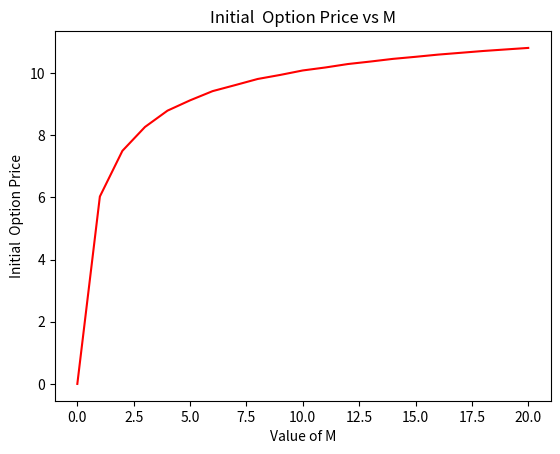

Reproduce this figure in Python.
# -*- coding: utf-8 -*-
"""180123048_subhamkumar_q1.ipynb

Automatically generated by Colaboratory.

Original file is located at
    https://colab.research.google.com/drive/1ZSeV33fyX6CjbaP1IF--YIOuUW2tmCfh
"""

import numpy as np
import matplotlib.pyplot as plt


S_0 = 100
T = 1
r = 0.08
sigma = 0.2
M_list = [5, 10, 15,20]
option_price = []



def lookback_option(M, u, d, p):
    P = [[[S_0, S_0]]]
    for i in range(M):
        Q = []
        for j in range(len(P[i])):
            q = P[i][j][0]*u*p
            q_max = p*max(P[i][j][1], q/p)
            Q.append([q, q_max])
            q = P[i][j][0]*d*(1-p)
            q_max = (1-p)*max(P[i][j][1], q/(1-p))
            Q.append([q, q_max])
        P.append(Q)
    sol = 0
    for p1 in P[len(P)-1]:
        sol += (p1[1]-p1[0])
    return (sol)*np.exp(-r*T)



for M in M_list:
    dt = T/M
    u = np.exp(sigma*np.sqrt(dt) + (r-0.5*sigma*sigma)*dt)
    d = np.exp(-sigma*np.sqrt(dt) + (r-0.5*sigma*sigma)*dt)
    p = (np.exp(r*dt)-d)/(u-d)
    
    val = lookback_option(M, u, d, p)
    option_price.append(val)
    print('The initial  price of the option for M =',M,'is', val)

#option price vs M graph

M_list = list(range(21))
option_price = [0]

for M in M_list[1:]:
    dt = T/M
    u = np.exp(sigma*np.sqrt(dt) + (r-0.5*sigma*sigma)*dt)
    d = np.exp(-sigma*np.sqrt(dt) + (r-0.5*sigma*sigma)*dt)
    p = (np.exp(r*dt)-d)/(u-d)
    val = lookback_option(M, u, d, p)
    option_price.append(val)

plt.plot(M_list, option_price,color="r")
plt.xlabel('Value of M')
plt.ylabel('Initial  Option Price')
plt.title('Initial  Option Price vs M')
plt.show()

#Option price at different time for M = 5
M = 5
dt = T/M
u = np.exp(sigma*np.sqrt(dt) + (r-0.5*sigma*sigma)*dt)
d = np.exp(-sigma*np.sqrt(dt) + (r-0.5*sigma*sigma)*dt)
p = (np.exp(r*dt)-d)/(u-d)

mat1 = [[[S_0, S_0]]]
for i in range(M):
    Q = []
    for j in range(len(mat1[i])):
        q = mat1[i][j][0]*u
        q_max = max(mat1[i][j][1], q)
        Q.append([q, q_max])
        q = mat1[i][j][0]*d
        q_max = max(mat1[i][j][1], q)
        Q.append([q, q_max])
    mat1.append(Q)


price_list = []
for P in mat1[len(mat1)-1]:
    price_list.append(P[1]-P[0])

for i in range(6):
    print('At time t =', (5-i)*dt, 'the values of the option price are:\n')
    print(price_list)
    print('\n')
    temp = []
    for i in range(int(len(price_list)/2)):
        temp.append((p*price_list[2*i]+(1-p)*price_list[2*i+1])*np.exp(-r*dt))
    price_list = temp